Dataset: split_data5 (GitHub, sarath1102/Automatic-Classification-of-Nutritional-Deficiencies-in-Coffee-Leaves-Images-Using-Transfer-Learning). Classes: boron deficiency, calcium deficiency, iron deficiency, potasium K.

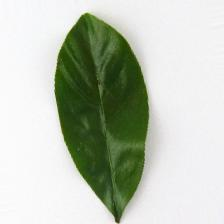
Label: boron deficiency

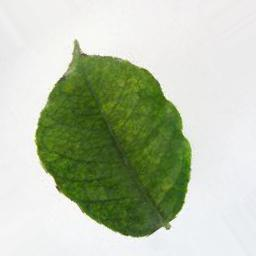
Label: iron deficiency

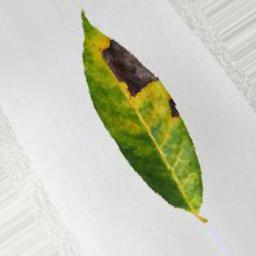
Label: potasium K

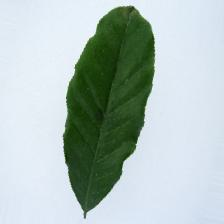
Label: boron deficiency

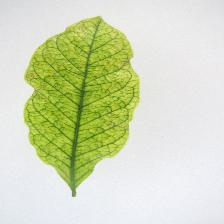
Label: iron deficiency

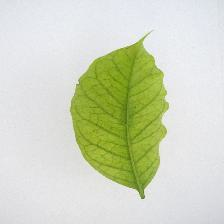
Label: calcium deficiency
